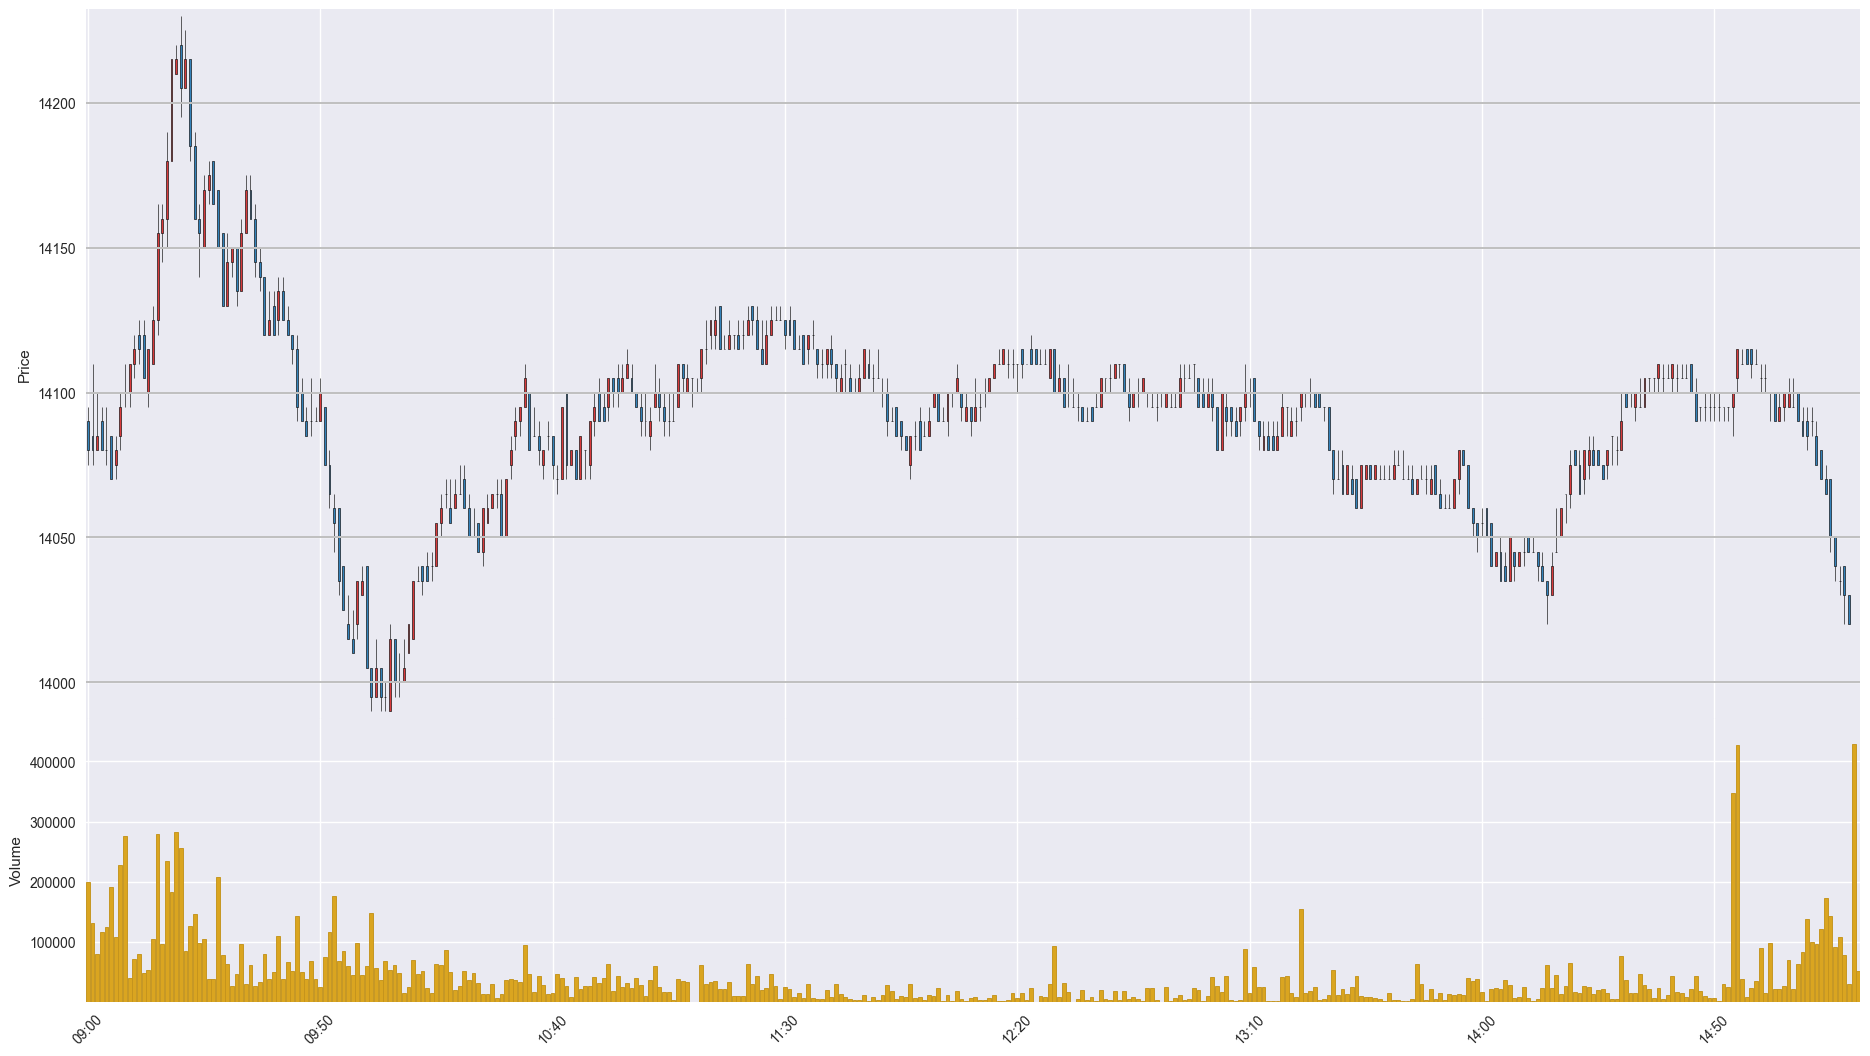

Data behind this chart, as committed beside it:
Time, Open, High, Low, Close, Volume
201912180900, 14090, 14095, 14075, 14080, 198687
201912180901, 14085, 14110, 14075, 14080, 130280
201912180902, 14080, 14100, 14080, 14085, 79031
201912180903, 14090, 14095, 14080, 14080, 116648
201912180904, 14080, 14095, 14075, 14080, 124283
201912180905, 14085, 14085, 14070, 14070, 190631
201912180906, 14075, 14085, 14070, 14080, 108252
201912180907, 14085, 14100, 14080, 14095, 227010
201912180908, 14100, 14110, 14095, 14100, 275381
201912180909, 14100, 14110, 14095, 14110, 39268
201912180910, 14110, 14120, 14105, 14115, 70752
201912180911, 14120, 14125, 14110, 14115, 78723
201912180912, 14120, 14125, 14105, 14105, 48013
201912180913, 14100, 14115, 14095, 14115, 53562
201912180914, 14110, 14130, 14110, 14125, 105033
201912180915, 14125, 14165, 14120, 14155, 279732
201912180916, 14155, 14165, 14145, 14160, 96818
201912180917, 14160, 14190, 14150, 14180, 233953
201912180918, 14180, 14215, 14180, 14215, 182378
201912180919, 14210, 14220, 14210, 14215, 282357
201912180920, 14220, 14230, 14195, 14205, 256623
201912180921, 14205, 14225, 14205, 14215, 84157
201912180922, 14215, 14215, 14180, 14185, 126144
201912180923, 14185, 14190, 14160, 14160, 145402
201912180924, 14160, 14165, 14140, 14155, 97352
201912180925, 14150, 14175, 14150, 14170, 104141
201912180926, 14170, 14180, 14165, 14175, 37905
201912180927, 14180, 14180, 14165, 14165, 38155
201912180928, 14170, 14170, 14150, 14150, 208435
201912180929, 14155, 14155, 14130, 14130, 77346
201912180930, 14130, 14155, 14130, 14145, 63435
201912180931, 14145, 14150, 14140, 14150, 26100
201912180932, 14150, 14150, 14130, 14135, 45397
201912180933, 14135, 14160, 14135, 14155, 95771
201912180934, 14155, 14175, 14155, 14170, 29759
201912180935, 14170, 14175, 14160, 14160, 60776
201912180936, 14160, 14165, 14140, 14145, 25868
201912180937, 14145, 14150, 14135, 14140, 32139
201912180938, 14140, 14140, 14120, 14120, 80050
201912180939, 14120, 14135, 14120, 14125, 37328
201912180940, 14130, 14135, 14120, 14120, 49786
201912180941, 14125, 14140, 14120, 14135, 109325
201912180942, 14135, 14140, 14125, 14125, 38660
201912180943, 14125, 14130, 14120, 14120, 65352
201912180944, 14120, 14120, 14110, 14115, 51906
201912180945, 14115, 14120, 14090, 14095, 142880
201912180946, 14100, 14105, 14090, 14090, 49992
201912180947, 14090, 14095, 14085, 14085, 37728
201912180948, 14090, 14105, 14085, 14090, 67774
201912180949, 14090, 14095, 14090, 14090, 37451
201912180950, 14090, 14105, 14090, 14100, 24923
201912180951, 14095, 14095, 14075, 14075, 74521
201912180952, 14075, 14080, 14060, 14065, 116554
201912180953, 14060, 14065, 14045, 14055, 175456
201912180954, 14060, 14060, 14030, 14035, 68620
201912180955, 14040, 14040, 14025, 14025, 84309
201912180956, 14020, 14030, 14015, 14015, 59664
201912180957, 14015, 14025, 14010, 14010, 44197
201912180958, 14020, 14035, 14015, 14035, 97943
201912180959, 14030, 14040, 14030, 14035, 44598
... 322 more rows
